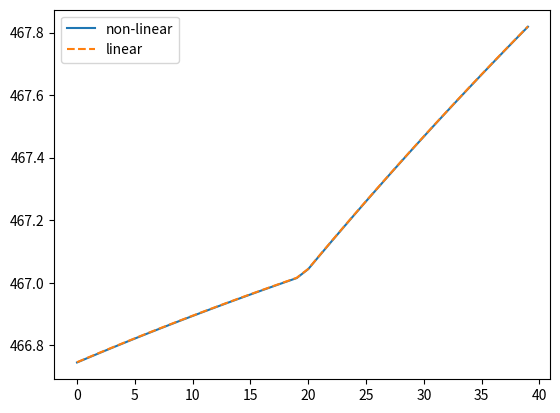

Reproduce this figure in Python.
import numpy as np
import matplotlib.pyplot as plt

from scipy.optimize import fsolve, root
from scipy.optimize import newton_krylov

from scipy.sparse import lil_matrix
from scipy.sparse.linalg import spsolve



class heatpipe_discretised:
    def __init__(self, data):

        self.r_outer  = data.get("r_outer")
        self.delta_wick  = data.get("delta_wick")
        self.delta_wall  = data.get("delta_wall")
        self.r_vapour = self.r_outer - self.delta_wick - self.delta_wall

        self.l_evap  = data.get("l_evap")
        self.l_adiabatic  = data.get("l_adiabatic")
        self.l_cond  = data.get("l_cond")
        self.l_tot = self.l_evap + self.l_adiabatic + self.l_cond
        
        self.N_wick = data.get("N_wick")
        self.N_wall = data.get("N_wall")
        self.N_R  = self.N_wick + self.N_wall

        self.N_evap = data.get("N_evap")
        self.N_adiabatic = data.get("N_adiabatic")
        self.N_cond = data.get("N_cond")
        self.N_Z = self.N_evap + self.N_adiabatic + self.N_cond

        self.adiabatic_radial_flux = data.get("adiabatic_radial_flux")
        self.Temperature_BC = data.get("Temperature_BC")
        self.h_vap = data.get("h_vap")
        self.h_cond = data.get("h_cond")
        self.T_cond = data.get("T_cond")
        self.T_op = data.get("T_op")

        self.k_wall = data.get("k_wall")
        self.k_wick = data.get("k_wick")
        self.Q = data.get("Q")
        
        if not self.Temperature_BC:
            Qnew = np.zeros(self.N_Z)
            Qnew[:self.N_evap] = self.Q
            Qout = -np.ones(self.N_cond) * np.sum(self.Q) / self.N_cond
            Qnew[(self.N_evap + self.N_adiabatic):] = Qout
            self.Q = Qnew

        # Fixed discretisation
        R, delta_Rp, delta_Rm, Z, delta_Z = self.initialize_discretization()

        surface_areas = self.calculate_surfaces(delta_Rp, delta_Rm, delta_Z)

        k_matrix = self.generate_k_matrix()
        h_matrix = self.generate_h_matrix()

        alpha = self.calculate_alpha(surface_areas, delta_Rm, delta_Rp, delta_Z, k_matrix)        
        
        if self.Temperature_BC:
            self.M, self.C = self.generate_matrix_form_temperature_bc(alpha, k_matrix, h_matrix)
        else:
            self.M, self.C = self.generate_matrix_form_heat_bc(alpha, k_matrix, h_matrix)


    def solve(self):
        
        R, delta_Rp, delta_Rm, Z, delta_Z = self.initialize_discretization()

        surface_areas = self.calculate_surfaces(delta_Rp, delta_Rm, delta_Z)

        k_matrix = self.generate_k_matrix()
        h_matrix = self.generate_h_matrix()

        alpha = self.calculate_alpha(surface_areas, delta_Rm, delta_Rp, delta_Z, k_matrix)

        if self.Temperature_BC:
            M, C = self.generate_matrix_form_temperature_bc(alpha, k_matrix, h_matrix)
        else:
            M, C = self.generate_matrix_form_heat_bc(alpha, k_matrix, h_matrix)

        T = spsolve(M, C)
        if not self.Temperature_BC:
            T = np.concatenate([T, np.array([self.T_op])])

        self.T = T

    
    def get_residuals(self, T):
        # T = T_hat * self.T_cond

        res = self.M @ T - self.C 

        # res_norm_denom = (np.dot(self.Q, delta_Z[:self.N_evap]) / self.l_tot) / (np.pi * self.r_outer **2)

        # print(np.linalg.norm(res) / res_norm_denom)
        # print(np.linalg.norm(res))
        return res


    def initialize_discretization(self):     
        R         = np.zeros(2 * self.N_R, dtype=float)
        delta_R   = np.zeros(2 * self.N_R, dtype=float)
        delta_R_m = np.zeros(self.N_R, dtype=float)
        delta_R_p = np.zeros(self.N_R, dtype=float)
        Z         = np.zeros(2 * self.N_Z, dtype=float)
        delta_Z   = np.zeros(self.N_Z, dtype=float)
        
        # Calculating the radii of the half-elements
        R[0] = np.sqrt((self.r_outer**2 - self.r_vapour**2) / (self.N_R * 2) + self.r_vapour**2)

        for i in range(1, 2 * self.N_R):
            R[i] = np.sqrt(R[i-1]**2 + R[0]**2 - self.r_vapour**2)

        # Calculating the differences in the radius of the half-elements
        delta_R[0] = R[0] - self.r_vapour
        for i in range(1, 2 * self.N_R):
            delta_R[i] = R[i] - R[i - 1]

        delta_R_m = delta_R[0::2]
        delta_R_p = delta_R[1::2]

        # Calculating the Z-position of the bulk and edges of the elements 
        for i in range(self.N_evap*2):
            Z[i] = (i/2 + 1/2) * self.l_evap/self.N_evap

        for i in range(self.N_adiabatic*2):
            Z[i + self.N_evap*2] = (i/2 + 1/2) * self.l_adiabatic/self.N_adiabatic + self.l_evap

        for i in range(self.N_cond*2):
            Z[i+ self.N_evap*2 + self.N_adiabatic*2] = (i/2 + 1/2) * self.l_cond/self.N_cond + (self.l_evap + self.l_adiabatic)

        for i in range(self.N_Z):
            delta_Z[i] = Z[2*i + 1] - Z[2*i]

        return R, delta_R_p, delta_R_m, Z, delta_Z

    def calculate_surfaces(self, delta_Rp, delta_Rm, delta_Z):
        delta_R = delta_Rp + delta_Rm
        Rp = np.cumsum(delta_R) + self.r_vapour
        Rm = Rp - delta_R

        S_rp = Rp * 2*np.pi
        S_rm = Rm * 2*np.pi
        S_z = (Rp**2 - Rm**2) * np.pi

        surface_tensor = np.concatenate([S_rp[:, None], S_rm[:, None], S_z[:, None], S_z[:, None]], axis=1)
        surface_tensor = np.repeat(surface_tensor[None], self.N_Z, axis=0)
        surface_tensor[..., 0:2] *= 2*delta_Z[:, None, None]

        return surface_tensor

    def generate_k_matrix(self) -> np.ndarray:
        """
        Generates a matrix representing the conduction coefficient on every discrete element in the heat pipe.
        
        :param self:
        :return: shape (N_z, N_r)
        :rtype: ndarray[Any, Any]
        """
        k_matrix = np.zeros((self.N_Z, self.N_R))
        k_matrix[:, :self.N_wick] = self.k_wick
        k_matrix[:, self.N_wick:] = self.k_wall

        return k_matrix
    
    def generate_h_matrix(self) -> np.ndarray:

        h_matrix = np.zeros((self.N_Z, self.N_R))
        
        # Heat transfer coefficient for the vapor section.
        h_matrix[:self.N_evap, 0]                      = self.h_vap
        h_matrix[(self.N_Z - self.N_cond):self.N_Z, 0] = self.h_vap

        # Heat transfer coefficient for the condensator section.
        h_matrix[(self.N_Z - self.N_cond):self.N_Z, self.N_R - 1] = self.h_cond

        return h_matrix

    def calculate_alpha(self, surface_tensor: np.ndarray, delta_Rm: np.ndarray, delta_Rp: np.ndarray, delta_Z: np.ndarray, k_matrix: np.ndarray) -> np.ndarray:
        """
        Calculates a tensor representing the alpha coefficients on every discrete element in the heat pipe
        
        :param self:
        :param surface_tensor: shape (N_z, N_r, 4)
        :type surface_tensor: np.ndarray
        :param delta_Rm: shape (N_r,)
        :type delta_Rm: np.ndarray
        :param delta_Rp: shape (N_r,)
        :type delta_Rp: np.ndarray
        :param delta_Z: shape (N_Z,)
        :type delta_Z: np.ndarray
        :param k_matrix: shape (N_z, N_r)
        :type k_matrix: np.ndarray
        :return: shape (N_z, N_r, 4)
        :rtype: ndarray[Any, Any]
        """
        # alpha_tensor = np.zeros_like(surface_tensor)

        # for i in range(alpha_tensor.shape[0]):
        #     for j in range(alpha_tensor.shape[1]):
        #         if not (j == alpha_tensor.shape[1] - 1):
        #             alpha_tensor[i, j, 0] = (surface_tensor[i, j, 0] * k_matrix[i, j+1]) / (k_matrix[i, j]*delta_Rm[j+1] + k_matrix[i, j+1]*delta_Rp[j])
        #         if not (j == 0):
        #             alpha_tensor[i, j, 1] = (surface_tensor[i, j, 1] * k_matrix[i, j-1]) / (k_matrix[i, j]*delta_Rp[j-1] + k_matrix[i, j-1]*delta_Rm[j])
        #         if not (i == alpha_tensor.shape[0] - 1):
        #             alpha_tensor[i, j, 2] = (surface_tensor[i, j, 2] * k_matrix[i+1, j]) / (k_matrix[i, j]*delta_Z[i+1] + k_matrix[i+1, j]*delta_Z[i])
        #         if not (i == 0):
        #             alpha_tensor[i, j, 3] = (surface_tensor[i, j, 3] * k_matrix[i-1, j]) / (k_matrix[i, j]*delta_Z[i-1] + k_matrix[i-1, j]*delta_Z[i])

        alpha_tensor = np.zeros_like(surface_tensor)

        alpha_tensor[:, :-1, 0] = (
            surface_tensor[:, :-1, 0] * k_matrix[:, 1:]
            / (k_matrix[:, :-1] * delta_Rm[1:] + k_matrix[:, 1:] * delta_Rp[:-1])
        )

        alpha_tensor[:, 1:, 1] = (
            surface_tensor[:, 1:, 1] * k_matrix[:, :-1]
            / (k_matrix[:, 1:] * delta_Rp[:-1] + k_matrix[:, :-1] * delta_Rm[1:])
        )

        alpha_tensor[:-1, :, 2] = (
            surface_tensor[:-1, :, 2] * k_matrix[1:, :]
            / (k_matrix[:-1, :] * delta_Z[1:, None] + k_matrix[1:, :] * delta_Z[:-1, None])
        )

        alpha_tensor[1:, :, 3] = (
            surface_tensor[1:, :, 3] * k_matrix[:-1, :]
            / (k_matrix[1:, :] * delta_Z[:-1, None] + k_matrix[:-1, :] * delta_Z[1:, None])
        )

        # Init masks
        vapour_mask = np.zeros_like(alpha_tensor, dtype=bool)
        cooling_mask = np.zeros_like(alpha_tensor, dtype=bool)
        
        # Configure masks
        vapour_mask[0:self.N_evap, 0, 1] = True
        vapour_mask[(self.N_evap + self.N_adiabatic):, 0, 1] = True
        cooling_mask[(self.N_evap + self.N_adiabatic):, -1, 0] = True

        # Apply masks
        alpha_tensor[vapour_mask] = surface_tensor[vapour_mask]
        alpha_tensor[cooling_mask] = surface_tensor[cooling_mask]

        # Adiabatic middle boundaries
        if not self.adiabatic_radial_flux:
            adiabatic_mask = np.zeros_like(alpha_tensor, dtype=bool)
            adiabatic_mask[self.N_evap:(self.N_evap + self.N_adiabatic), :, 0:2] = True
            alpha_tensor[adiabatic_mask] = 0
        return alpha_tensor

    def generate_matrix_form_temperature_bc(self, alpha, k, h):
        # Number of physical grid nodes + extra vapor node (stored at index -1).
        N_phys = self.N_R * self.N_Z
        N = N_phys + 1
        stride = self.N_R 

        M = lil_matrix((N, N), dtype=float)
        C = np.zeros(N, dtype=float)

        # -----------------------
        # Bulk elements.
        for z in range(1, self.N_Z - 1):
            for r in range(1, self.N_R - 1):
                T_idx = (stride * z) + r

                M[T_idx, T_idx] = -k[z, r] * (
                    alpha[z, r, 0] +
                    alpha[z, r, 1] +
                    alpha[z, r, 2] +
                    alpha[z, r, 3]
                )

                M[T_idx, T_idx + 1]       = k[z, r] * alpha[z, r, 0]
                M[T_idx, T_idx - 1]       = k[z, r] * alpha[z, r, 1]
                M[T_idx, T_idx + stride]  = k[z, r] * alpha[z, r, 2]  
                M[T_idx, T_idx - stride]  = k[z, r] * alpha[z, r, 3] 

        # -----------------------
        # Insulated wall at z = 0
        z = 0
        for r in range(1, self.N_R - 1):
            T_idx = (stride * z) + r

            M[T_idx, T_idx] = -k[z, r] * (
                alpha[z][r][0] +
                alpha[z][r][1] +
                alpha[z][r][2]
            )

            M[T_idx, T_idx + 1]       = k[z, r] * alpha[z, r, 0]
            M[T_idx, T_idx - 1]       = k[z, r] * alpha[z, r, 1]
            M[T_idx, T_idx + stride]  = k[z, r] * alpha[z, r, 2]  

        # -----------------------
        # Insulated wall at z = N_Z - 1
        z = self.N_Z - 1
        for r in range(1, self.N_R - 1):
            T_idx = (stride * z) + r

            M[T_idx, T_idx] = -k[z, r] * (
                alpha[z, r, 0] +
                alpha[z, r, 1] +
                alpha[z, r, 3]
            )

            M[T_idx, T_idx + 1]       = k[z, r] * alpha[z, r, 0]
            M[T_idx, T_idx - 1]       = k[z, r] * alpha[z, r, 1]
            M[T_idx, T_idx - stride]  = k[z, r] * alpha[z, r, 3]  


        # -----------------------
        # Wall BC elements, no corners.
        r = self.N_R - 1
        for z in range(1, self.N_Z-1): #
            T_idx = z * stride + r 

            M[T_idx, T_idx] = -k[z, r] * (alpha[z, r, 1] + alpha[z, r, 2] + alpha[z, r, 3])
            M[T_idx, T_idx] -=  h[z, r] * alpha[z, r, 0]

            M[T_idx, T_idx - 1]      = k[z, r] * alpha[z, r, 1]
            M[T_idx, T_idx + stride] = k[z, r] * alpha[z, r, 2] 
            M[T_idx, T_idx - stride] = k[z, r] * alpha[z, r, 3] 

            if z < self.N_evap:
                C[T_idx] = -self.Q[z]
            else:
                C[T_idx] = -h[z, r] * alpha[z, r, 0] * self.T_cond

        # -----------------------
        # Wick BC elements against vapor, no corners.
        r = 0
        for z in range(0, self.N_Z-1):
            T_idx = z * stride + r 

            M[T_idx, T_idx]  = -k[z, r] * (alpha[z, r, 0] + alpha[z, r, 2] + alpha[z, r, 3])
            M[T_idx, T_idx] -=  h[z, r] * alpha[z, r, 1]

            M[T_idx, T_idx + 1]      = k[z, r] * alpha[z, r, 0]
            M[T_idx, -1]             = h[z, r] * alpha[z, r, 1]
            M[T_idx, T_idx + stride] = k[z, r] * alpha[z, r, 2] 
            M[T_idx, T_idx - stride] = k[z, r] * alpha[z, r, 3] 

        # -----------------------
        # Corner next to evaporator entrance (z = 0, r = N_R-1).
        z = 0
        r = self.N_R - 1
        T_idx = z * stride + r 

        M[T_idx, T_idx] = -k[z, r] * (alpha[z, r, 1] + alpha[z, r, 2])

        M[T_idx, T_idx - 1]      = k[z, r] * alpha[z, r, 1]
        M[T_idx, T_idx + stride] = k[z, r] * alpha[z, r, 2] 

        C[T_idx] = -self.Q[z]

        # -----------------------
        # Corner next to condenser outlet (z = N_Z - 1, r = N_R - 1).
        z = self.N_Z - 1
        r = self.N_R - 1
        T_idx = z * stride + r 

        M[T_idx, T_idx]  = -k[z, r] * (alpha[z, r, 1] + alpha[z, r, 3])
        M[T_idx, T_idx] += -h[z, r] * alpha[z, r, 0] 

        M[T_idx, T_idx - 1]      = k[z, r] * alpha[z, r, 1]
        M[T_idx, T_idx - stride] = k[z, r] * alpha[z, r, 3]  

        C[T_idx] = -h[z][r] * alpha[z][r][0] * self.T_cond 

        # -----------------------
        # Corner next to evaporator vapor inlet (z = 0, r = 0).
        z = 0
        r = 0
        T_idx = z * stride + r

        M[T_idx, T_idx]  = -k[z, r] * (alpha[z, r, 0] + alpha[z, r, 2])
        M[T_idx, T_idx] -=  h[z, r] * alpha[z, r, 1] 

        M[T_idx, T_idx + 1]      = k[z, r] * alpha[z, r, 0]
        M[T_idx, -1]             = h[z][r] * alpha[z, r, 1]
        M[T_idx, T_idx + stride] = k[z, r] * alpha[z, r, 2]

        # -----------------------
        # Corner next to condenser vapor outlet/inlet (z = N_Z - 1, r = 0).
        z = self.N_Z - 1
        r = 0
        T_idx = z * stride + r

        M[T_idx, T_idx]  = -k[z, r] * (alpha[z, r, 0] + alpha[z, r, 3])
        M[T_idx, T_idx] -=  h[z, r] * alpha[z, r, 1]

        M[T_idx, T_idx + 1]      = k[z, r] * alpha[z, r, 0]
        M[T_idx, -1]             = h[z, r] * alpha[z, r, 1]
        M[T_idx, T_idx - stride] = k[z, r] * alpha[z, r, 3] 

        # -----------------------
        # Vapor elements. 

        for z in range(0, self.N_evap):
            r = 0
            T_idx = z * stride + r 

            M[-1, -1   ] -= h[z][r] * alpha[z, r, 1]
            M[-1, T_idx] += h[z][r] * alpha[z, r, 1]

        for z in range(self.N_Z - self.N_cond, self.N_Z):
            r = 0
            T_idx = z * stride + r 

            M[-1, -1   ] -= h[z, r] * alpha[z, r, 1]
            M[-1, T_idx] += h[z, r] * alpha[z, r, 1]

        # -----------------------
        # Return matrix and vector

        M = M.tocsr()

        return M, C

    def generate_matrix_form_heat_bc(self, alpha: np.ndarray, k: np.ndarray, h: np.ndarray) -> tuple[np.ndarray, np.ndarray]:
        # Number of physical grid nodes + extra vapour node (stored at index -1).
        N_phys = self.N_R * self.N_Z
        N = N_phys
        stride = self.N_R 

        M = np.zeros((N, N), dtype=float)
        C = np.zeros(N, dtype=float)

        # -----------------------
        # Bulk elements.
        for z in range(1, self.N_Z - 1):
            for r in range(1, self.N_R - 1):
                T_idx = (stride * z) + r

                M[T_idx][T_idx] = -k[z][r] * (
                    alpha[z][r][0] +
                    alpha[z][r][1] +
                    alpha[z][r][2] +
                    alpha[z][r][3]
                )

                M[T_idx][T_idx + 1]       = k[z][r] * alpha[z][r][0]
                M[T_idx][T_idx - 1]       = k[z][r] * alpha[z][r][1]
                M[T_idx][T_idx + stride]  = k[z][r] * alpha[z][r][2]  
                M[T_idx][T_idx - stride]  = k[z][r] * alpha[z][r][3] 

        # -----------------------
        # Insulated wall at z = 0
        z = 0
        for r in range(1, self.N_R - 1):
            T_idx = (stride * z) + r

            M[T_idx][T_idx] = -k[z][r] * (
                alpha[z][r][0] +
                alpha[z][r][1] +
                alpha[z][r][2]
            )

            M[T_idx][T_idx + 1]       = k[z][r] * alpha[z][r][0]
            M[T_idx][T_idx - 1]       = k[z][r] * alpha[z][r][1]
            M[T_idx][T_idx + stride]  = k[z][r] * alpha[z][r][2]  

        # -----------------------
        # Insulated wall at z = N_Z - 1
        z = self.N_Z - 1
        for r in range(1, self.N_R - 1):
            T_idx = (stride * z) + r

            M[T_idx][T_idx] = -k[z][r] * (
                alpha[z][r][0] +
                alpha[z][r][1] +
                alpha[z][r][3]
            )

            M[T_idx][T_idx + 1]       = k[z][r] * alpha[z][r][0]
            M[T_idx][T_idx - 1]       = k[z][r] * alpha[z][r][1]
            M[T_idx][T_idx - stride]  = k[z][r] * alpha[z][r][3]  


        # -----------------------
        # Wall BC elements, no corners.
        r = self.N_R - 1
        for z in range(1, self.N_Z-1):
            T_idx = z * stride + r 

            M[T_idx][T_idx] = -k[z][r] * (alpha[z][r][1] + alpha[z][r][2] + alpha[z][r][3])

            M[T_idx][T_idx - 1]      = k[z][r] * alpha[z][r][1]
            M[T_idx][T_idx + stride] = k[z][r] * alpha[z][r][2] 
            M[T_idx][T_idx - stride] = k[z][r] * alpha[z][r][3] 

            C[T_idx] = -self.Q[z]

        # -----------------------
        # Wick BC elements against vapour, no corners.
        r = 0
        for z in range(0, self.N_Z-1):
            T_idx = z * stride + r 

            M[T_idx][T_idx]  = -k[z][r] * (alpha[z][r][0] + alpha[z][r][2] + alpha[z][r][3])
            M[T_idx][T_idx] -=  h[z][r] * alpha[z][r][1]

            M[T_idx][T_idx + 1]      = k[z][r] * alpha[z][r][0]
            M[T_idx][T_idx + stride] = k[z][r] * alpha[z][r][2] 
            M[T_idx][T_idx - stride] = k[z][r] * alpha[z][r][3] 

            C[T_idx] = -h[z][r] * alpha[z][r][1] * self.T_op
            

        # -----------------------
        # Corner next to evaporator entrance (z = 0, r = N_R-1).
        z = 0
        r = self.N_R - 1
        T_idx = z * stride + r 

        M[T_idx][T_idx] = -k[z][r] * (alpha[z][r][1] + alpha[z][r][2])

        M[T_idx][T_idx - 1]      = k[z][r] * alpha[z][r][1]
        M[T_idx][T_idx + stride] = k[z][r] * alpha[z][r][2] 

        C[T_idx] = -self.Q[z]

        # -----------------------
        # Corner next to condenser outlet (z = N_Z - 1, r = N_R - 1).
        z = self.N_Z - 1
        r = self.N_R - 1
        T_idx = z * stride + r 

        M[T_idx][T_idx]  = -k[z][r] * (alpha[z][r][1] + alpha[z][r][3])

        M[T_idx][T_idx - 1]      = k[z][r] * alpha[z][r][1]
        M[T_idx][T_idx - stride] = k[z][r] * alpha[z][r][3]  

        C[T_idx] = -self.Q[z]

        # -----------------------
        # Corner next to evaporator vapour inlet (z = 0, r = 0).
        z = 0
        r = 0
        T_idx = z * stride + r

        M[T_idx][T_idx]  = -k[z][r] * (alpha[z][r][0] + alpha[z][r][2])
        M[T_idx][T_idx] -=  h[z][r] * alpha[z][r][1] 

        M[T_idx][T_idx + 1]      = k[z][r] * alpha[z][r][0]
        M[T_idx][T_idx + stride] = k[z][r] * alpha[z][r][2]

        C[T_idx] = -h[z][r] * alpha[z][r][1] * self.T_op

        # -----------------------
        # Corner next to condenser vapour inlet (z = N_Z - 1, r = 0).
        z = self.N_Z - 1
        r = 0
        T_idx = z * stride + r

        M[T_idx][T_idx]  = -k[z][r] * (alpha[z][r][0] + alpha[z][r][3])
        M[T_idx][T_idx] -=  h[z][r] * alpha[z][r][1]

        M[T_idx][T_idx + 1]      = k[z][r] * alpha[z][r][0]
        M[T_idx][T_idx - stride] = k[z][r] * alpha[z][r][3]

        C[T_idx] = -h[z][r] * alpha[z][r][1] * self.T_op


        return M, C
    
    def get_temperature_profile(self):
        return self.T
    

if __name__ == "__main__":
    N_Z = 80
    N_R = 40

    data = {
        "r_outer": .007 + 0.001 + 0.0005,
        "delta_wick": 0.0005,
        "delta_wall": 0.001,
        "l_evap": 0.3,
        "l_adiabatic": 0.15,
        "l_cond": 0.60,

        "N_wick": 20,
        "N_wall": 20,
        "N_evap": 20,
        "N_adiabatic": 10,
        "N_cond": 50,

        "adiabatic_radial_flux": False,
        "Temperature_BC": True,
        "h_vap": 1e6,
        "h_cond": 62.6,
        "T_cond": 300,
        "T_op": 850,

        "k_wick": 66.2,
        "k_wall": 19.0,

        "P_C": 2476,
        "T_C": 856,
        
        "Q": np.ones(20) * 500. / 30,
    }

    fuelPin_conduction = heatpipe_discretised(data)
    fuelPin_conduction.solve()

    T_initial = np.full((fuelPin_conduction.N_Z * fuelPin_conduction.N_R + 1, ), 1)

    # sol, info, ier, mesg = root(fuelPin_conduction.get_residuals, fuelPin_conduction.T + 10, method="krylov")
    sol = newton_krylov(
        fuelPin_conduction.get_residuals, 
        T_initial,
        verbose=True,
        line_search='armijo',
        rdiff=1e-6
    )

    plt.plot(sol[:-1].reshape(N_Z, N_R)[0], label="non-linear")
    plt.plot(fuelPin_conduction.T[:-1].reshape(N_Z, N_R)[0], ls="--", label="linear")
    
    plt.legend()
    plt.show()
